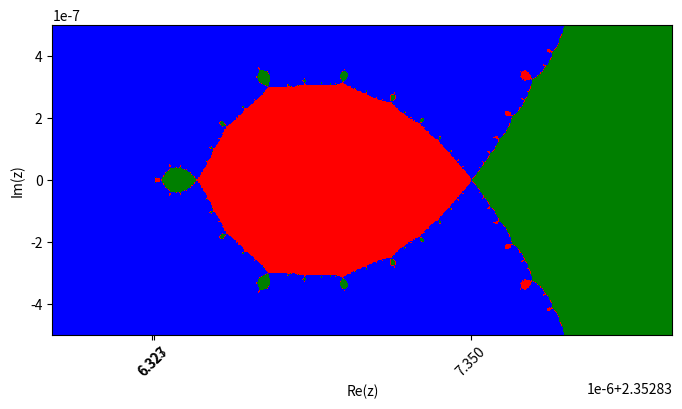

Recreate this plot in Python.
import numpy as np
import matplotlib.pyplot as plt
from matplotlib.colors import ListedColormap

# A list of colors to distinguish the roots.
colors = ['b', 'r', 'g', 'y']

TOL = 1.e-8

def newton(z0, f, fprime, MAX_IT=1000):
    """The Newton-Raphson method applied to f(z).

    Returns the root found, starting with an initial guess, z0, or False
    if no convergence to tolerance TOL was reached within MAX_IT iterations.

    """

    z = z0
    for _ in range(MAX_IT):
        dz = f(z)/fprime(z)
        if abs(dz) < TOL:
            return z
        z -= dz
    return False

def plot_newton_fractal(f, fprime, n=200, domain=(2.352836, 2.352838, -0.0000005, 0.0000005)):
    """Plot a Newton Fractal by finding the roots of f(z).

    The domain used for the fractal image is the region of the complex plane
    (xmin, xmax, ymin, ymax) where z = x + iy, discretized into n values along
    each axis.

    """

    roots = []
    m = np.zeros((n, n))

    def get_root_index(roots, r):
        """Get the index of r in the list roots.

        If r is not in roots, append it to the list.

        """

        try:
            return np.where(np.isclose(roots, r, atol=TOL))[0][0]
        except IndexError:
            roots.append(r)
            return len(roots) - 1

    xmin, xmax, ymin, ymax = domain
    for ix, x in enumerate(np.linspace(xmin, xmax, n)):
        for iy, y in enumerate(np.linspace(ymin, ymax, n)):
            z0 = x + y*1j
            r = newton(z0, f, fprime)
            if r is not False:
                ir = get_root_index(roots, r)
                m[iy, ix] = ir
    nroots = len(roots)
    if nroots > len(colors):
        # Use a "continuous" colormap if there are too many roots.
        cmap = 'hsv'
    else:
        # Use a list of colors for the colormap: one for each root.
        cmap = ListedColormap(colors[:nroots])

    # Adjust extent to match the domain
    plt.figure(figsize=(8, 8))
    plt.imshow(m, cmap=cmap, origin='lower',
               extent=(xmin, xmax, ymin, ymax))  # Match the domain


    plt.axis('on')  # Turn on the axes
    plt.xlabel('Re(z)')
    plt.ylabel('Im(z)')

    # Customize ticks for the axes
    specific_xticks = [2.352837350, 2.352836327, 2.352836323]
    plt.xticks(specific_xticks, rotation=45)  # Rotate ticks for readability
    plt.gca().set_xticks(specific_xticks)

    plt.savefig("newton_fractal.png")

f = lambda z: z**3 - 2*z**2 - 11*z + 12
fprime = lambda z: 3*z**2 - 4*z - 11

plot_newton_fractal(f, fprime, n=500)
